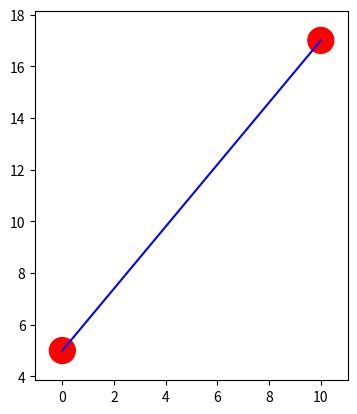

The script that saved this image:
import matplotlib.pyplot as plt
import numpy as np

def test2():
    #2點線段
    coor  = [(0, 5),(10,17)] #座標點
    print(coor)
    x = [c[0] for c in coor]
    y = [c[1] for c in coor]
    plt.plot(x, y, c='b')

    #增加紅色點標註
    for c in coor:
        plt.gca().add_patch(plt.Circle(c, 0.5, color='r'))

    plt.gca().set_aspect('equal') #等比
    plt.show()

def test1():
    #多點線段
    f = plt.figure()
    coor  = [(0, 5),(10,17),(35,17),(36,12)] #座標點 2點以上
    x = [c[0] for c in coor]
    y = [c[1] for c in coor]
    plt.plot(x, y, c='b')
    plt.show()
    f.savefig("test1.pdf", bbox_inches='tight')

if __name__ == '__main__':
    test2()
    print('ok')